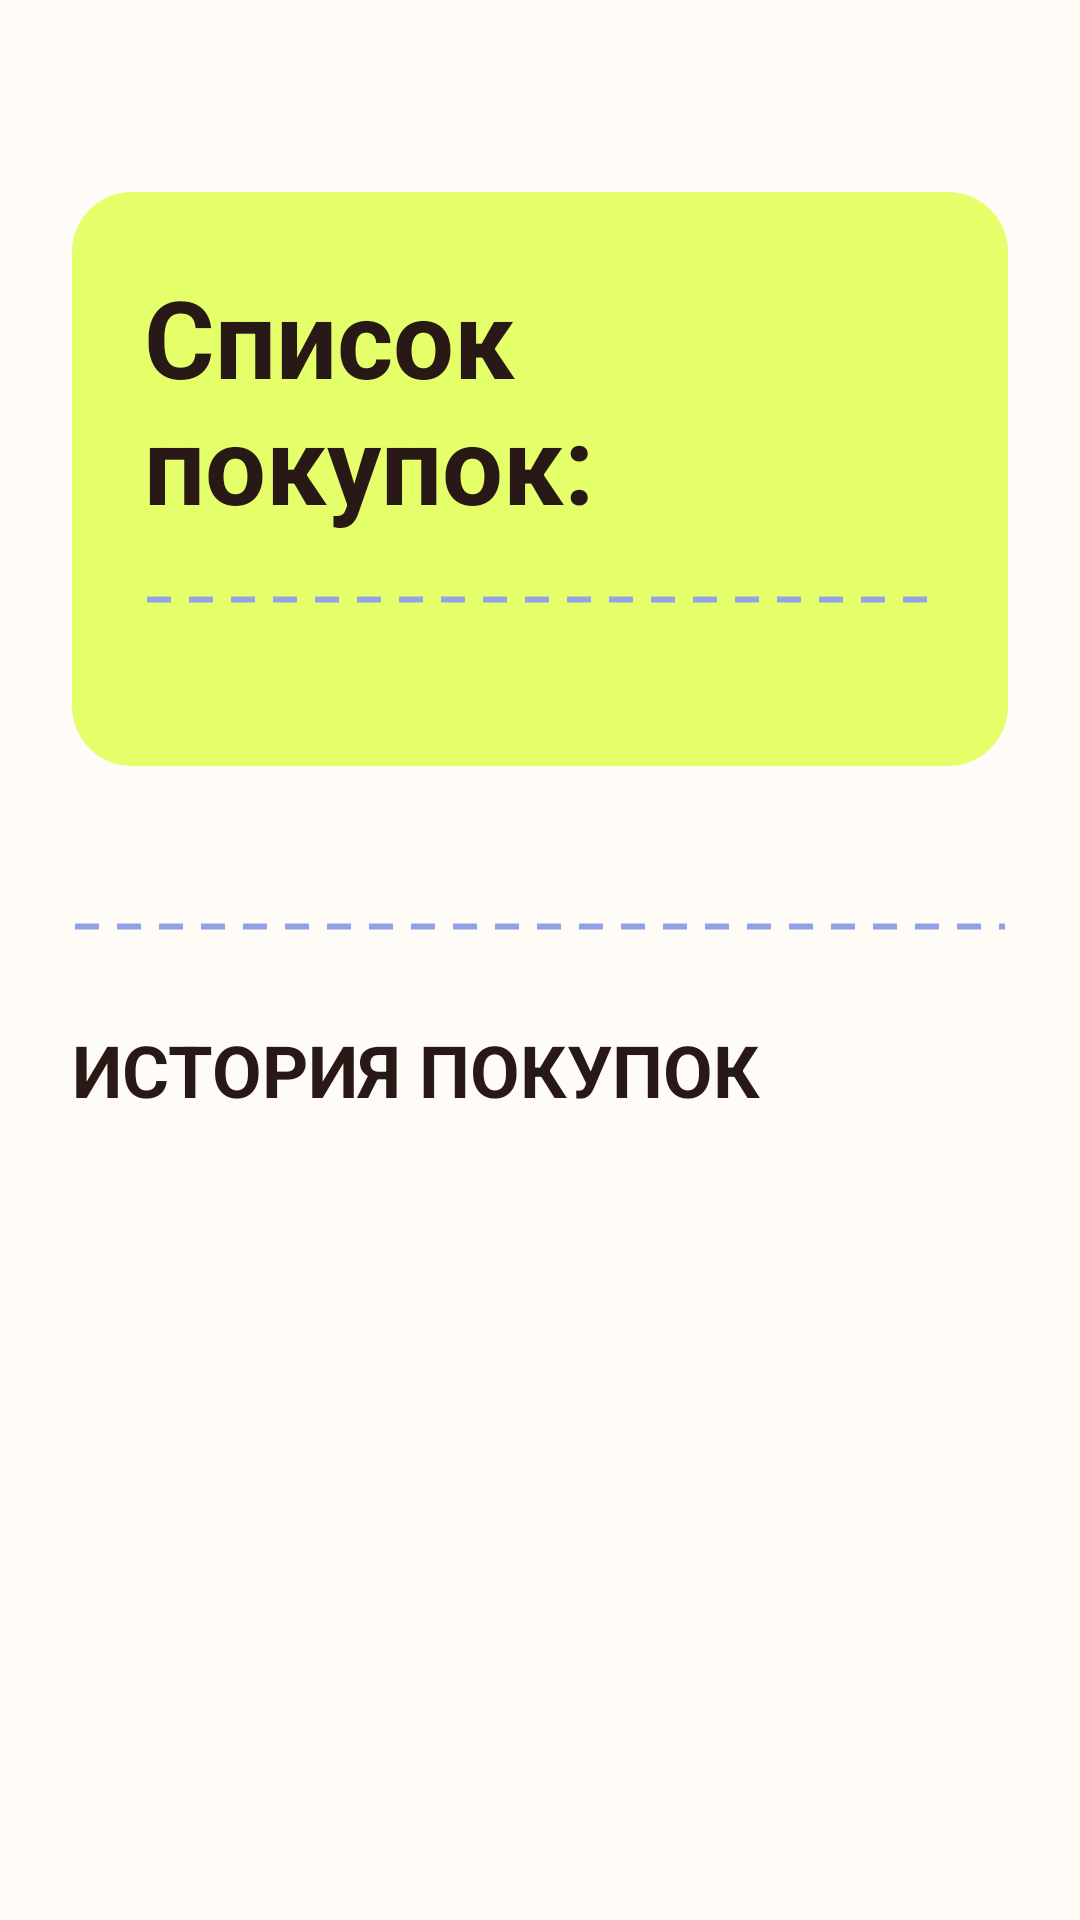

The Android layout XML behind this screen, and the referenced resources:
<!-- AndroidManifest.xml: application theme Theme.Polochka -->
<!-- res/layout/activity_shopping.xml -->
<?xml version="1.0" encoding="utf-8"?>
<ScrollView
    xmlns:android="http://schemas.android.com/apk/res/android"
    xmlns:app="http://schemas.android.com/apk/res-auto"
    xmlns:tools="http://schemas.android.com/tools"
    android:layout_width="match_parent"
    android:layout_height="match_parent"
    android:background="@color/background_primary"
    android:clipToPadding="false"
    android:paddingBottom="120dp">

    <androidx.constraintlayout.widget.ConstraintLayout
        android:layout_width="match_parent"
        android:layout_height="wrap_content"
        android:paddingHorizontal="@dimen/spacing_screen_horizontal"
        android:paddingTop="64dp">

        <LinearLayout
            android:id="@+id/mainShoppingCard"
            android:layout_width="0dp"
            android:layout_height="wrap_content"
            android:background="@drawable/bg_shopping_main_card"
            android:orientation="vertical"
            android:padding="24dp"
            android:clickable="true"
            android:focusable="true"
            android:foreground="?attr/selectableItemBackground"
            app:layout_constraintTop_toTopOf="parent"
            app:layout_constraintStart_toStartOf="parent"
            app:layout_constraintEnd_toEndOf="parent">

            <TextView
                android:layout_width="match_parent"
                android:layout_height="wrap_content"
                android:text="@string/shopping_list_title"
                android:textColor="@color/text_primary"
                android:textSize="36sp"
                android:textStyle="bold" />

            <androidx.recyclerview.widget.RecyclerView
                android:id="@+id/shoppingListRecyclerView"
                android:layout_width="match_parent"
                android:layout_height="wrap_content"
                android:layout_marginTop="16dp"
                android:nestedScrollingEnabled="false"
                tools:listitem="@layout/item_shopping_checkbox"
                tools:itemCount="4"/>


            <View
                android:layout_width="match_parent"
                android:layout_height="3dp"
                android:layout_marginTop="4dp"
                android:layout_marginBottom="30dp"
                android:background="@drawable/bg_dashed_line" />

        </LinearLayout>

        <FrameLayout
            android:id="@+id/familyListsSection"
            android:layout_width="0dp"
            android:layout_height="wrap_content"
            android:layout_marginTop="28dp"
            app:layout_constraintTop_toBottomOf="@id/mainShoppingCard"
            app:layout_constraintStart_toStartOf="parent"
            app:layout_constraintEnd_toEndOf="parent">

            <androidx.recyclerview.widget.RecyclerView
                android:id="@+id/familyListsRecyclerView"
                android:layout_width="match_parent"
                android:layout_height="wrap_content"
                android:clipToPadding="false"
                android:orientation="horizontal"
                app:layoutManager="androidx.recyclerview.widget.LinearLayoutManager"
                tools:itemCount="6"
                tools:listitem="@layout/item_family_shopping_list" />

            <TextView
                android:id="@+id/noFamilyListsTextView"
                android:layout_width="match_parent"
                android:layout_height="wrap_content"
                android:gravity="center"
                android:paddingVertical="22dp"
                android:text="@string/shopping_no_family_lists"
                android:textColor="@color/text_secondary"
                android:textSize="18sp"
                android:visibility="gone" />

        </FrameLayout>

        <View
            android:id="@+id/divider"
            android:layout_width="0dp"
            android:layout_height="3dp"
            android:layout_marginTop="24dp"
            android:background="@drawable/bg_dashed_line"
            app:layout_constraintTop_toBottomOf="@id/familyListsSection"
            app:layout_constraintStart_toStartOf="parent"
            app:layout_constraintEnd_toEndOf="parent" />

        <TextView
            android:id="@+id/historyTitleTextView"
            android:layout_width="0dp"
            android:layout_height="wrap_content"
            android:layout_marginTop="30dp"
            android:text="@string/shopping_history_title"
            android:textAllCaps="true"
            android:textColor="@color/text_primary"
            android:textSize="24sp"
            android:textStyle="bold"
            app:layout_constraintTop_toBottomOf="@id/divider"
            app:layout_constraintStart_toStartOf="parent"
            app:layout_constraintEnd_toEndOf="parent" />

        <androidx.recyclerview.widget.RecyclerView
            android:id="@+id/historyRecyclerView"
            android:layout_width="0dp"
            android:layout_height="wrap_content"
            android:layout_marginTop="20dp"
            android:nestedScrollingEnabled="false"
            app:layout_constraintTop_toBottomOf="@id/historyTitleTextView"
            app:layout_constraintStart_toStartOf="parent"
            app:layout_constraintEnd_toEndOf="parent"
            tools:listitem="@layout/item_shopping_history"
            tools:itemCount="3" />

    </androidx.constraintlayout.widget.ConstraintLayout>

</ScrollView>
<!-- res/layout/item_shopping_checkbox.xml (included above) -->
<?xml version="1.0" encoding="utf-8"?>
<androidx.constraintlayout.widget.ConstraintLayout
    xmlns:android="http://schemas.android.com/apk/res/android"
    xmlns:app="http://schemas.android.com/apk/res-auto"
    xmlns:tools="http://schemas.android.com/tools"
    android:layout_width="match_parent"
    android:layout_height="52dp">

    <CheckBox
        android:id="@+id/checkBox"
        android:layout_width="0dp"
        android:layout_height="match_parent"
        android:buttonTint="@color/text_primary"
        android:textColor="@color/text_primary"
        android:textSize="22sp"
        app:layout_constraintStart_toStartOf="parent"
        app:layout_constraintEnd_toStartOf="@id/deleteButton"
        app:layout_constraintTop_toTopOf="parent"
        app:layout_constraintBottom_toBottomOf="parent"
        tools:text="Яблоки" />

    <ImageView
        android:id="@+id/deleteButton"
        android:layout_width="32dp"
        android:layout_height="32dp"
        android:src="@drawable/ic_close"
        app:tint="@color/text_primary"
        android:clickable="true"
        android:focusable="true"
        app:layout_constraintEnd_toEndOf="parent"
        app:layout_constraintTop_toTopOf="parent"
        app:layout_constraintBottom_toBottomOf="parent" />

</androidx.constraintlayout.widget.ConstraintLayout>
<!-- res/layout/item_family_shopping_list.xml (included above) -->
<?xml version="1.0" encoding="utf-8"?>
<androidx.constraintlayout.widget.ConstraintLayout xmlns:android="http://schemas.android.com/apk/res/android"
    xmlns:app="http://schemas.android.com/apk/res-auto"
    android:layout_width="180dp"
    android:layout_height="wrap_content"
    xmlns:tools="http://schemas.android.com/tools"
    android:layout_marginEnd="12dp">

    <androidx.constraintlayout.widget.ConstraintLayout
        android:id="@+id/headerContainer"
        android:layout_width="0dp"
        android:layout_height="wrap_content"
        app:layout_constraintTop_toTopOf="parent"
        app:layout_constraintStart_toStartOf="parent"
        app:layout_constraintEnd_toEndOf="parent">

        <ImageView
            android:id="@+id/avatarImageView"
            android:layout_width="52dp"
            android:layout_height="52dp"
            android:padding="10dp"
            android:background="@drawable/bg_avatar_placeholder"
            android:scaleType="centerCrop"
            android:src="@drawable/ic_profile_placeholder"
            app:layout_constraintStart_toStartOf="parent"
            app:layout_constraintTop_toTopOf="parent"/>

        <TextView
            android:id="@+id/nameTextView"
            android:layout_width="0dp"
            android:layout_height="wrap_content"
            android:layout_marginStart="10dp"
            android:textColor="@color/text_primary"
            android:textSize="16sp"
            app:layout_constraintStart_toEndOf="@id/avatarImageView"
            app:layout_constraintEnd_toEndOf="parent"
            app:layout_constraintBottom_toBottomOf="@id/avatarImageView"
            tools:text="сестра"/>

    </androidx.constraintlayout.widget.ConstraintLayout>

    <androidx.constraintlayout.widget.ConstraintLayout
        android:id="@+id/cardContainer"
        android:layout_width="0dp"
        android:layout_height="140dp"
        android:layout_marginTop="5dp"
        android:background="@drawable/bg_family_shopping_card"
        android:padding="10dp"
        app:layout_constraintTop_toBottomOf="@id/headerContainer"
        app:layout_constraintStart_toStartOf="parent"
        app:layout_constraintEnd_toEndOf="parent">

        <LinearLayout
            android:id="@+id/itemsContainer"
            android:layout_width="0dp"
            android:layout_height="0dp"
            android:orientation="vertical"
            app:layout_constraintTop_toTopOf="parent"
            app:layout_constraintBottom_toTopOf="@id/expandIcon"
            app:layout_constraintStart_toStartOf="parent"
            app:layout_constraintEnd_toEndOf="parent">

            <CheckBox
                android:id="@+id/firstItemCheckBox"
                android:layout_width="match_parent"
                android:layout_height="30dp"
                android:text=""
                android:textColor="@color/text_primary"
                android:textSize="13sp"
                android:buttonTint="@color/text_primary"
                tools:text="Манго"
                android:clickable="false"
                android:focusable="false"
                android:enabled="false"/>

            <CheckBox
                android:id="@+id/secondItemCheckBox"
                android:layout_width="match_parent"
                android:layout_height="30dp"
                android:text=""
                android:textColor="@color/text_primary"
                android:textSize="13sp"
                android:buttonTint="@color/text_primary"
                android:checked="true"
                tools:text="Яйца 10 шт."
                android:clickable="false"
                android:focusable="false"
                android:enabled="false"/>

            <CheckBox
                android:id="@+id/thirdItemCheckBox"
                android:layout_width="match_parent"
                android:layout_height="30dp"
                android:text=""
                android:textColor="@color/text_primary"
                android:textSize="13sp"
                android:buttonTint="@color/text_primary"
                tools:text="Манго"
                android:clickable="false"
                android:focusable="false"
                android:enabled="false"/>

        </LinearLayout>

        <ImageView
            android:id="@+id/expandIcon"
            android:layout_width="20dp"
            android:layout_height="20dp"
            android:src="@drawable/ic_arrow_down"
            app:layout_constraintBottom_toBottomOf="parent"
            app:layout_constraintStart_toStartOf="parent"
            app:layout_constraintEnd_toEndOf="parent"/>

    </androidx.constraintlayout.widget.ConstraintLayout>

</androidx.constraintlayout.widget.ConstraintLayout>
<!-- res/layout/item_shopping_history.xml (included above) -->
<?xml version="1.0" encoding="utf-8"?>
<LinearLayout xmlns:android="http://schemas.android.com/apk/res/android"
    android:layout_width="match_parent"
    android:layout_height="wrap_content"
    xmlns:tools="http://schemas.android.com/tools"
    android:orientation="vertical"
    android:layout_marginBottom="20dp">

    <TextView
        android:id="@+id/dateTextView"
        android:layout_width="wrap_content"
        android:layout_height="wrap_content"
        android:textColor="@color/shopping_members_list"
        android:textSize="22sp"
        android:textStyle="bold"
        tools:text="06.04.26"/>

    <androidx.recyclerview.widget.RecyclerView
        android:id="@+id/historyItemsRecyclerView"
        android:layout_width="match_parent"
        android:layout_height="wrap_content"
        android:nestedScrollingEnabled="false"
        tools:listitem="@layout/item_history_product"
        tools:itemCount="3"/>

</LinearLayout>
<!-- res/layout/item_history_product.xml (included above) -->
<?xml version="1.0" encoding="utf-8"?>
<TextView xmlns:android="http://schemas.android.com/apk/res/android"
    android:layout_width="match_parent"
    android:layout_height="48dp"
    xmlns:tools="http://schemas.android.com/tools"
    android:textColor="@color/text_primary"
    android:textSize="20sp"
    tools:text="Яблоки" />
<!-- resources referenced by this layout -->
<resources>
  <color name="background_primary">#FFFBF6</color>
  <color name="shopping_members_list">#E2B8E3</color>
  <color name="text_primary">#281916</color>
  <color name="text_secondary">#9EA4B8</color>
  <dimen name="spacing_screen_horizontal">24dp</dimen>
  <!-- drawable bg_avatar_placeholder (drawable) -->
  <shape xmlns:android="http://schemas.android.com/apk/res/android">
      <solid android:color="@color/field_background" />
      <corners android:radius="52dp" />
  </shape>
  <!-- drawable bg_dashed_line (drawable) -->
  <?xml version="1.0" encoding="utf-8"?>
  <shape xmlns:android="http://schemas.android.com/apk/res/android"
      android:shape="line">
  
      <stroke
          android:width="2dp"
          android:color="@color/button_primary"
          android:dashWidth="8dp"
          android:dashGap="6dp"/>
  
  </shape>
  <!-- drawable bg_family_shopping_card (drawable) -->
  <shape xmlns:android="http://schemas.android.com/apk/res/android">
      <solid android:color="@color/shopping_members_list" />
      <corners android:radius="20dp"/>
  </shape>
  <!-- drawable bg_shopping_main_card (drawable) -->
  <shape xmlns:android="http://schemas.android.com/apk/res/android">
      <solid android:color="@color/storage_image_background" />
      <corners android:radius="20dp" />
  </shape>
  <!-- drawable ic_arrow_down (drawable) -->
  <vector xmlns:android="http://schemas.android.com/apk/res/android"
      android:width="18dp"
      android:height="16dp"
      android:viewportWidth="18"
      android:viewportHeight="16">
    <path
        android:pathData="M10.663,15C9.893,16.333 7.969,16.333 7.199,15L0.271,3C-0.499,1.667 0.463,-0 2.003,-0L15.859,-0C17.399,-0 18.361,1.667 17.591,3L10.663,15Z"
        android:fillColor="#281916"/>
  </vector>
  <!-- drawable ic_close (drawable) -->
  <vector xmlns:android="http://schemas.android.com/apk/res/android"
      android:width="43dp"
      android:height="43dp"
      android:viewportWidth="43"
      android:viewportHeight="43">
    <group>
      <clip-path
          android:pathData="M21.213,0l21.213,21.213l-21.213,21.213l-21.213,-21.213z"/>
      <path
          android:pathData="M31.8,29.995L22.978,21.173L31.8,12.351C32.287,11.864 32.287,11.074 31.8,10.587C31.313,10.099 30.522,10.099 30.035,10.587L21.213,19.409L12.391,10.586C11.904,10.099 11.114,10.099 10.627,10.587C10.139,11.074 10.139,11.864 10.627,12.351L19.449,21.173L10.627,29.995C10.139,30.482 10.139,31.272 10.627,31.759C11.114,32.247 11.904,32.247 12.391,31.759L21.213,22.937L30.035,31.759C30.522,32.247 31.312,32.247 31.8,31.759C32.287,31.272 32.287,30.482 31.8,29.995Z"
          android:fillColor="#FFFBF6"/>
    </group>
  </vector>
  <!-- drawable ic_profile_placeholder (drawable) -->
  <?xml version="1.0" encoding="utf-8"?>
  <vector xmlns:android="http://schemas.android.com/apk/res/android"
      android:width="24dp"
      android:height="24dp"
      android:viewportWidth="24"
      android:viewportHeight="24">
  
      <path
          android:fillColor="@color/button_primary"
          android:pathData="M12,12c2.7,0 5,-2.3 5,-5s-2.3,-5 -5,-5 -5,2.3 -5,5 2.3,5 5,5zm0,2c-3.3,0 -10,1.7 -10,5v3h20v-3c0,-3.3 -6.7,-5 -10,-5z"/>
  </vector>
  <string name="shopping_history_title">История покупок</string>
  <string name="shopping_list_title">Список покупок:</string>
  <string name="shopping_no_family_lists">Семейных списков пока нет</string>
  <style name="Theme.Polochka" parent="Base.Theme.Polochka" />
  <color name="field_background">#E8E8E8</color>
  <color name="button_primary">#93A2E6</color>
  <color name="storage_image_background">#E4FF6A</color>
  <style name="Base.Theme.Polochka" parent="Theme.Material3.DayNight.NoActionBar">
          
          
      </style>
</resources>
